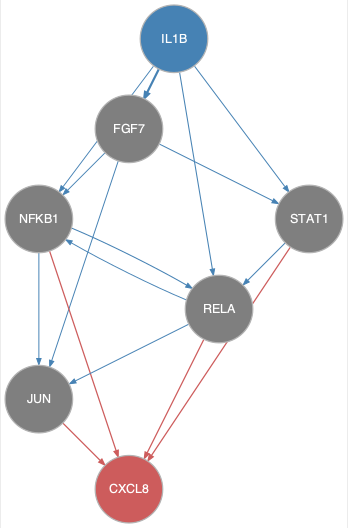

Source data for this figure (header and first rows):
from	to
FGF7	JUN
FGF7	NFKB1
FGF7	STAT1
IL1B	FGF7
IL1B	NFKB1
IL1B	RELA
IL1B	STAT1
NFKB1	JUN
NFKB1	RELA
RELA	JUN
RELA	NFKB1
STAT1	RELA
JUN	CXCL8
NFKB1	CXCL8
RELA	CXCL8
STAT1	CXCL8
